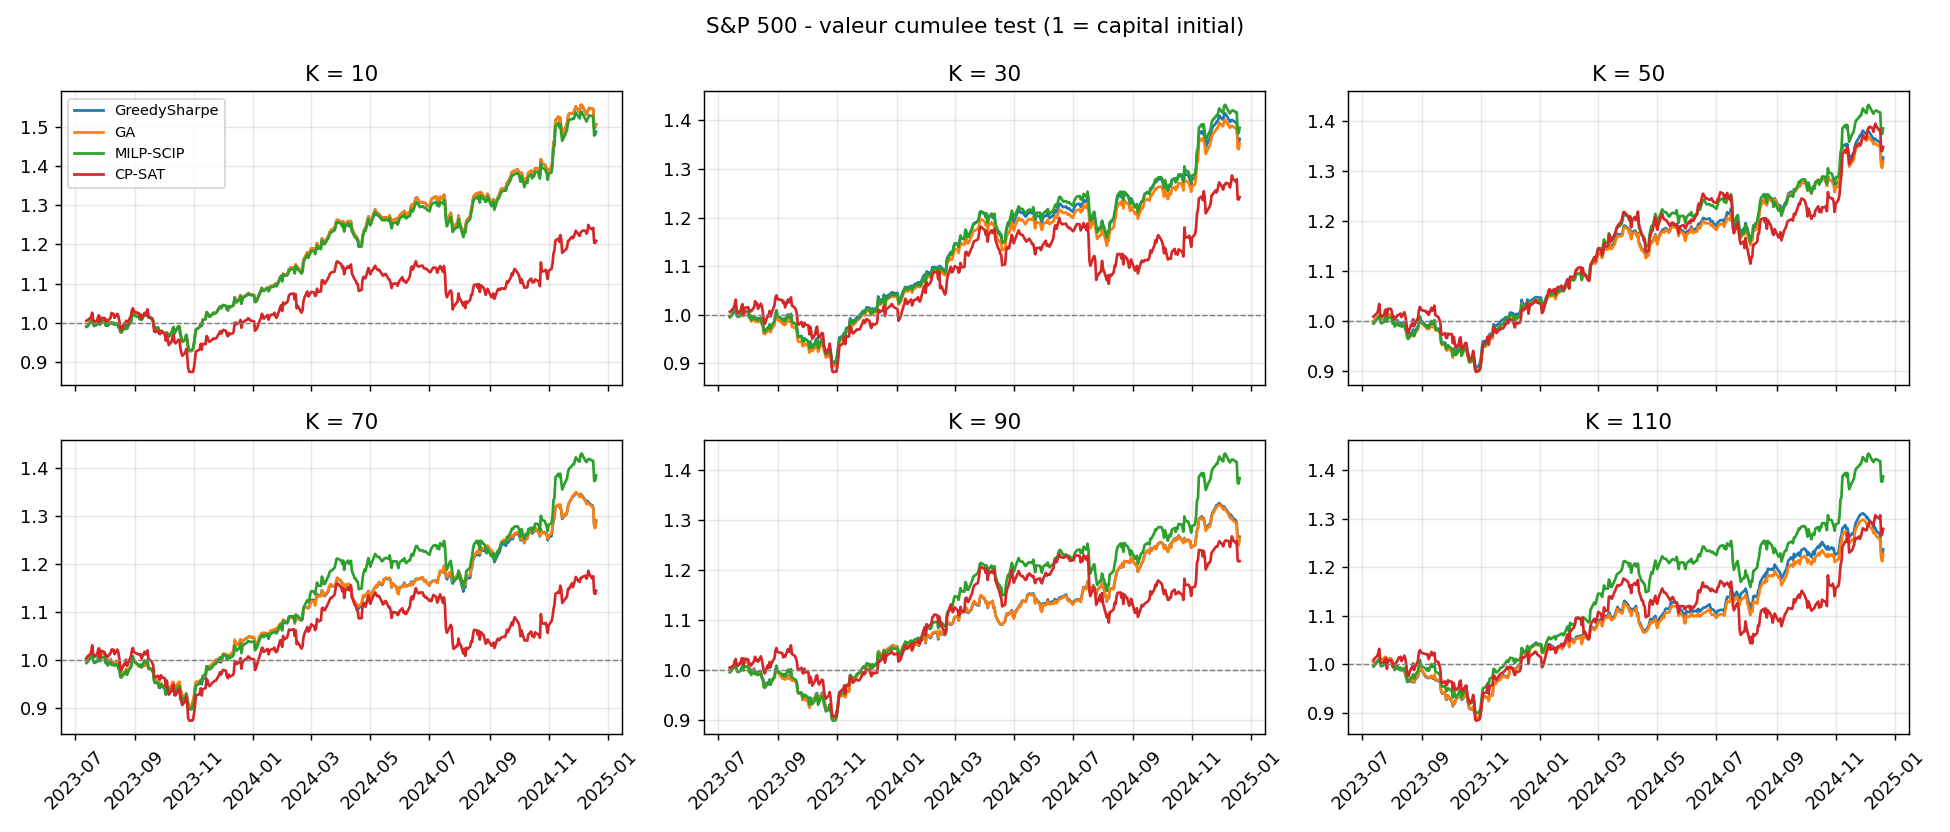

Source data for this figure (header and first rows):
date, K, solver, cum
2023-07-13, 10, GreedySharpe, 0.991
2023-07-14, 10, GreedySharpe, 0.9918
2023-07-17, 10, GreedySharpe, 1.003
2023-07-18, 10, GreedySharpe, 1.006
2023-07-19, 10, GreedySharpe, 1.009
2023-07-20, 10, GreedySharpe, 0.9973
2023-07-21, 10, GreedySharpe, 0.992
2023-07-24, 10, GreedySharpe, 0.9957
2023-07-25, 10, GreedySharpe, 1.003
2023-07-26, 10, GreedySharpe, 1.008
2023-07-27, 10, GreedySharpe, 0.9959
2023-07-28, 10, GreedySharpe, 1.004
2023-07-31, 10, GreedySharpe, 1.007
2023-08-01, 10, GreedySharpe, 1.007
2023-08-02, 10, GreedySharpe, 0.9931
2023-08-03, 10, GreedySharpe, 0.9988
2023-08-04, 10, GreedySharpe, 0.9933
2023-08-07, 10, GreedySharpe, 1.001
2023-08-08, 10, GreedySharpe, 1
2023-08-09, 10, GreedySharpe, 0.9977
2023-08-10, 10, GreedySharpe, 1
2023-08-11, 10, GreedySharpe, 0.9952
2023-08-14, 10, GreedySharpe, 0.9992
2023-08-15, 10, GreedySharpe, 0.9899
2023-08-16, 10, GreedySharpe, 0.9913
2023-08-17, 10, GreedySharpe, 0.977
2023-08-18, 10, GreedySharpe, 0.9751
2023-08-21, 10, GreedySharpe, 0.9869
2023-08-22, 10, GreedySharpe, 0.9845
2023-08-23, 10, GreedySharpe, 0.9941
2023-08-24, 10, GreedySharpe, 0.9853
2023-08-25, 10, GreedySharpe, 0.9918
2023-08-28, 10, GreedySharpe, 1.003
2023-08-29, 10, GreedySharpe, 1.018
2023-08-30, 10, GreedySharpe, 1.027
2023-08-31, 10, GreedySharpe, 1.021
2023-09-01, 10, GreedySharpe, 1.02
2023-09-05, 10, GreedySharpe, 1.016
2023-09-06, 10, GreedySharpe, 1.01
2023-09-07, 10, GreedySharpe, 1.017
2023-09-08, 10, GreedySharpe, 1.009
2023-09-11, 10, GreedySharpe, 1.023
2023-09-12, 10, GreedySharpe, 1.019
2023-09-13, 10, GreedySharpe, 1.022
2023-09-14, 10, GreedySharpe, 1.03
2023-09-15, 10, GreedySharpe, 1.014
2023-09-18, 10, GreedySharpe, 1.012
2023-09-19, 10, GreedySharpe, 1.011
2023-09-20, 10, GreedySharpe, 1.005
2023-09-21, 10, GreedySharpe, 0.9868
2023-09-22, 10, GreedySharpe, 0.9851
2023-09-25, 10, GreedySharpe, 0.9877
2023-09-26, 10, GreedySharpe, 0.975
2023-09-27, 10, GreedySharpe, 0.9749
2023-09-28, 10, GreedySharpe, 0.9796
2023-09-29, 10, GreedySharpe, 0.9789
2023-10-02, 10, GreedySharpe, 0.973
2023-10-03, 10, GreedySharpe, 0.9588
2023-10-04, 10, GreedySharpe, 0.9755
2023-10-05, 10, GreedySharpe, 0.9706
... 8,700 more rows
